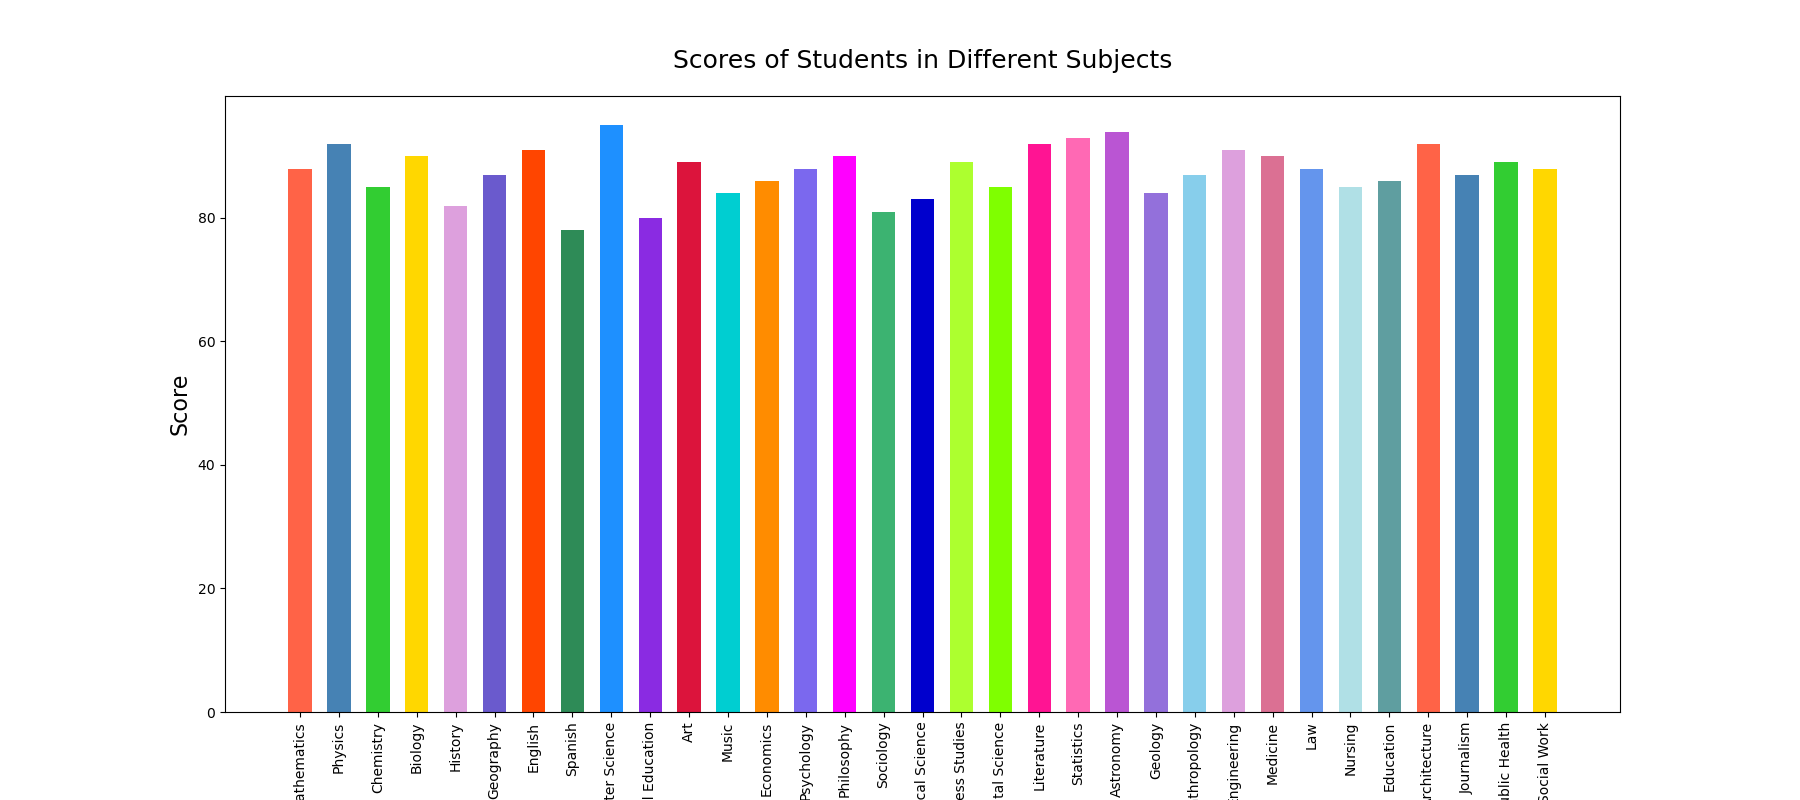

The table this chart was drawn from, first rows:
Subject, Score
Mathematics, 88
Physics, 92
Chemistry, 85
Biology, 90
History, 82
Geography, 87
English, 91
Spanish, 78
Computer Science, 95
Physical Education, 80
Art, 89
Music, 84
Economics, 86
Psychology, 88
Philosophy, 90
Sociology, 81
Political Science, 83
Business Studies, 89
Environmental Science, 85
Literature, 92
Statistics, 93
Astronomy, 94
Geology, 84
Anthropology, 87
Engineering, 91
Medicine, 90
Law, 88
Nursing, 85
Education, 86
Architecture, 92
Journalism, 87
Public Health, 89
Social Work, 88
